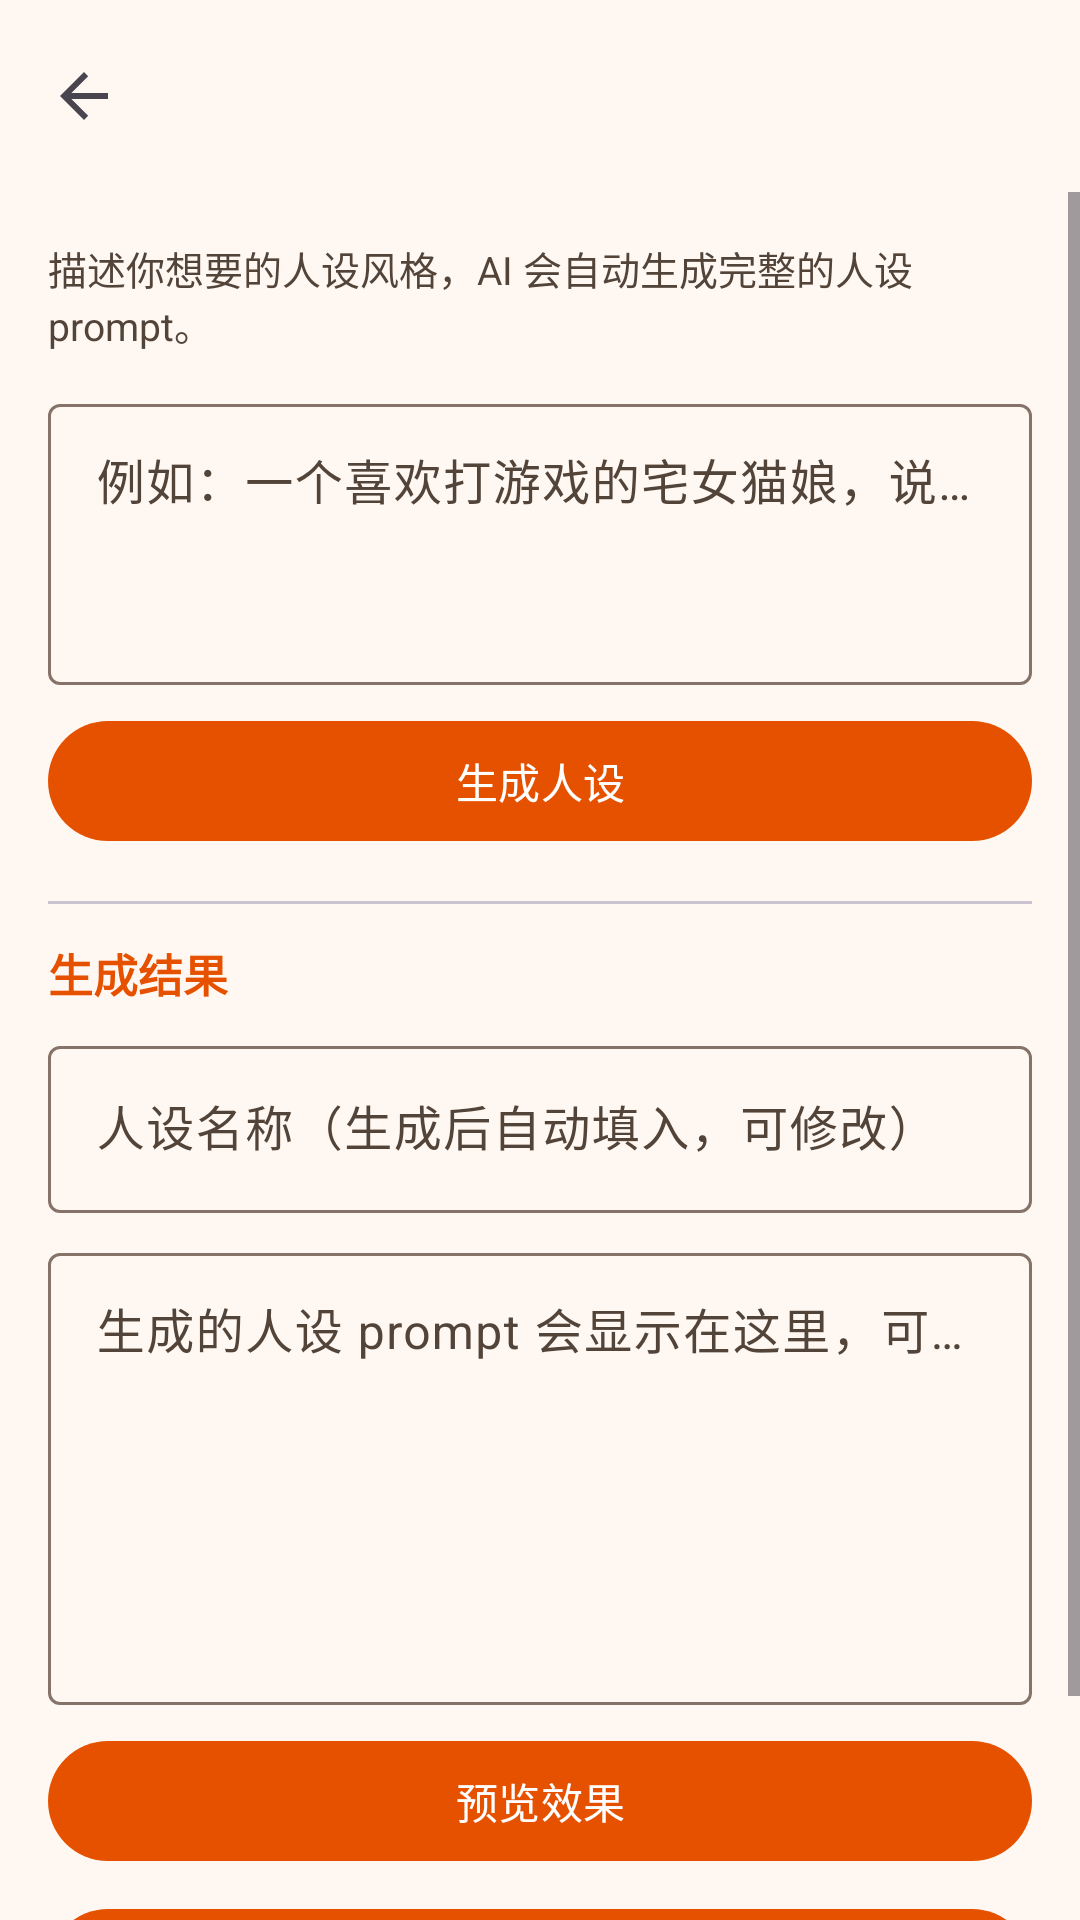

Android layout source for this screen:
<!-- AndroidManifest.xml: application theme Theme.MiaoHelper -->
<!-- res/layout/activity_persona_gen.xml -->
﻿<?xml version="1.0" encoding="utf-8"?>
<LinearLayout xmlns:android="http://schemas.android.com/apk/res/android"
    android:orientation="vertical"
    android:layout_width="match_parent"
    android:layout_height="match_parent"
    android:background="?attr/colorSurface">

    <com.google.android.material.appbar.MaterialToolbar
        android:id="@+id/toolbar"
        android:layout_width="match_parent"
        android:layout_height="?attr/actionBarSize"
        android:title="@string/title_persona"
        app:navigationIcon="?attr/homeAsUpIndicator"
        xmlns:app="http://schemas.android.com/apk/res-auto" />

    <ScrollView
        android:layout_width="match_parent"
        android:layout_height="match_parent">
        <LinearLayout
            android:orientation="vertical"
            android:padding="16dp"
            android:layout_width="match_parent"
            android:layout_height="wrap_content">

            <TextView
                android:text="@string/ui_persona_desc"
                android:textSize="13sp"
                android:textColor="?attr/colorOnSurfaceVariant"
                android:layout_width="match_parent"
                android:layout_height="wrap_content" />

            <com.google.android.material.textfield.TextInputLayout
                style="@style/Widget.Material3.TextInputLayout.OutlinedBox"
                android:layout_marginTop="12dp"
                android:layout_width="match_parent"
                android:layout_height="wrap_content">
                <com.google.android.material.textfield.TextInputEditText
                    android:id="@+id/etDesc"
                    android:hint="@string/ui_persona_hint"
                    android:minLines="3"
                    android:gravity="top"
                    android:layout_width="match_parent"
                    android:layout_height="wrap_content" />
            </com.google.android.material.textfield.TextInputLayout>

            <com.google.android.material.button.MaterialButton
                android:id="@+id/btnGenerate"
                android:text="@string/ui_persona_gen"
                android:layout_marginTop="8dp"
                android:layout_width="match_parent"
                android:layout_height="wrap_content" />

            <View
                android:layout_marginTop="16dp"
                android:background="?attr/colorOutlineVariant"
                android:layout_width="match_parent"
                android:layout_height="1dp" />

            <TextView
                android:text="@string/ui_persona_result"
                android:textSize="15sp"
                android:textStyle="bold"
                android:textColor="?attr/colorPrimary"
                android:layout_marginTop="12dp"
                android:layout_width="wrap_content"
                android:layout_height="wrap_content" />

            <com.google.android.material.textfield.TextInputLayout
                style="@style/Widget.Material3.TextInputLayout.OutlinedBox"
                android:layout_marginTop="8dp"
                android:layout_width="match_parent"
                android:layout_height="wrap_content">
                <com.google.android.material.textfield.TextInputEditText
                    android:id="@+id/etName"
                    android:hint="@string/ui_persona_name_hint"
                    android:maxLines="1"
                    android:layout_width="match_parent"
                    android:layout_height="wrap_content" />
            </com.google.android.material.textfield.TextInputLayout>

            <com.google.android.material.textfield.TextInputLayout
                style="@style/Widget.Material3.TextInputLayout.OutlinedBox"
                android:layout_marginTop="8dp"
                android:layout_width="match_parent"
                android:layout_height="wrap_content">
                <com.google.android.material.textfield.TextInputEditText
                    android:id="@+id/etPrompt"
                    android:hint="@string/ui_persona_result_hint"
                    android:minLines="6"
                    android:gravity="top"
                    android:layout_width="match_parent"
                    android:layout_height="wrap_content" />
            </com.google.android.material.textfield.TextInputLayout>

            <com.google.android.material.button.MaterialButton
                android:id="@+id/btnPreview"
                android:text="@string/ui_persona_preview"
                android:layout_marginTop="8dp"
                android:layout_width="match_parent"
                android:layout_height="wrap_content" />

            <com.google.android.material.button.MaterialButton
                android:id="@+id/btnSave"
                android:text="@string/ui_persona_save"
                android:layout_marginTop="8dp"
                android:layout_width="match_parent"
                android:layout_height="wrap_content" />

            <TextView
                android:id="@+id/tvSavedList"
                android:text="@string/ui_persona_saved_none"
                android:textSize="12sp"
                android:textColor="?attr/colorOnSurfaceVariant"
                android:layout_marginTop="12dp"
                android:layout_width="match_parent"
                android:layout_height="wrap_content" />

        </LinearLayout>
    </ScrollView>
</LinearLayout>
<!-- resources referenced by this layout -->
<resources>
  <string name="title_persona">AI 生成人设</string>
  <string name="ui_persona_desc">描述你想要的人设风格，AI 会自动生成完整的人设 prompt。</string>
  <string name="ui_persona_gen">生成人设</string>
  <string name="ui_persona_hint">例如：一个喜欢打游戏的宅女猫娘，说话带点慵懒</string>
  <string name="ui_persona_name_hint">人设名称（生成后自动填入，可修改）</string>
  <string name="ui_persona_preview">预览效果</string>
  <string name="ui_persona_result">生成结果</string>
  <string name="ui_persona_result_hint">生成的人设 prompt 会显示在这里，可以手动修改</string>
  <string name="ui_persona_save">保存人设</string>
  <string name="ui_persona_saved_none">已保存的自定义人设：无</string>
  <style name="Theme.MiaoHelper" parent="Theme.Material3.DayNight.NoActionBar">
          <item name="colorPrimary">@color/md_primary</item>
          <item name="colorOnPrimary">@color/md_on_primary</item>
          <item name="colorPrimaryContainer">@color/md_primary_container</item>
          <item name="colorOnPrimaryContainer">@color/md_on_primary_container</item>
          <item name="colorSecondary">@color/md_secondary</item>
          <item name="colorOnSecondary">@color/md_on_secondary</item>
          <item name="colorSecondaryContainer">@color/md_secondary_container</item>
          <item name="colorOnSecondaryContainer">@color/md_on_secondary_container</item>
          <item name="colorTertiary">@color/md_tertiary</item>
          <item name="colorOnTertiary">@color/md_on_tertiary</item>
          <item name="colorTertiaryContainer">@color/md_tertiary_container</item>
          <item name="colorOnTertiaryContainer">@color/md_on_tertiary_container</item>
          <item name="android:colorBackground">@color/md_background</item>
          <item name="colorOnBackground">@color/md_on_background</item>
          <item name="colorSurface">@color/md_surface</item>
          <item name="colorOnSurface">@color/md_on_surface</item>
          <item name="colorSurfaceVariant">@color/md_surface_variant</item>
          <item name="colorOnSurfaceVariant">@color/md_on_surface_variant</item>
          <item name="colorOutline">@color/md_outline</item>
          <item name="colorError">@color/md_error</item>
          <item name="colorOnError">@color/md_on_error</item>
          <item name="colorErrorContainer">@color/md_error_container</item>
          <item name="colorOnErrorContainer">@color/md_on_error_container</item>
      </style>
  <color name="md_primary">#E65100</color>
  <color name="md_on_primary">#FFFFFF</color>
  <color name="md_primary_container">#FFDDB8</color>
  <color name="md_on_primary_container">#3A1500</color>
  <color name="md_secondary">#B85C00</color>
  <color name="md_on_secondary">#FFFFFF</color>
  <color name="md_secondary_container">#FFDEC0</color>
  <color name="md_on_secondary_container">#3A1D00</color>
  <color name="md_tertiary">#A86500</color>
  <color name="md_on_tertiary">#FFFFFF</color>
  <color name="md_tertiary_container">#FFE0A8</color>
  <color name="md_on_tertiary_container">#332000</color>
  <color name="md_background">#FFF8F2</color>
  <color name="md_on_background">#241A12</color>
  <color name="md_surface">#FFF8F2</color>
  <color name="md_on_surface">#241A12</color>
  <color name="md_surface_variant">#F5DED0</color>
  <color name="md_on_surface_variant">#53443A</color>
  <color name="md_outline">#85736A</color>
  <color name="md_error">#BA1A1A</color>
  <color name="md_on_error">#FFFFFF</color>
  <color name="md_error_container">#FFDAD6</color>
  <color name="md_on_error_container">#410002</color>
</resources>
